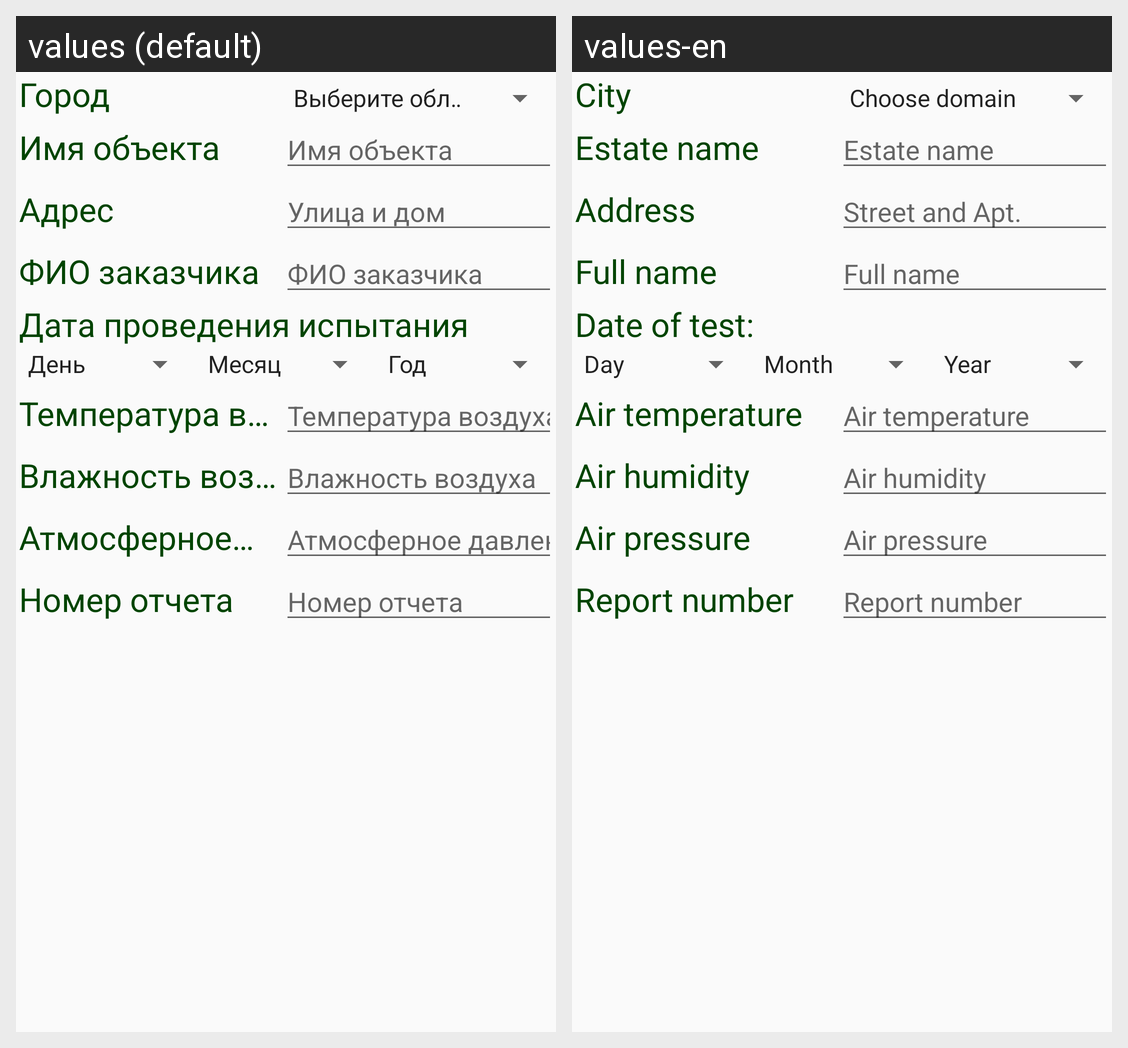

The same Android screen rendered under two of its app's locales, left to right. List the strings drawn on it with the default value and each locale's translation.
Android screen res/layout/custom_layout.xml rendered under 2 locales, left to right: values (default), values-en. Device: Nexus 5 (rendered at 1080×1920; each locale shown at half size, 540×960, under a caption strip naming it); theme AppTheme.
Strings drawn on this screen, with the default value and each locale's value (text and hints the layout hard-codes, and strings that could not be matched under every locale, appear in the picture but are not listed):

city
  values: Город
  values-en: City

domain_prompt
  values: Выберите область
  values-en: Choose domain

estate_name
  values: Имя объекта
  values-en: Estate name

address
  values: Адрес
  values-en: Address

street_home
  values: Улица и дом
  values-en: Street and Apt.

customer_name
  values: ФИО заказчика
  values-en: Full name

exp_date
  values: Дата проведения испытания
  values-en: Date of test:

air_heat
  values: Температура воздуха
  values-en: Air temperature

humidity
  values: Влажность воздуха
  values-en: Air humidity

pressure
  values: Атмосферное давление
  values-en: Air pressure

report_number
  values: Номер отчета
  values-en: Report number
